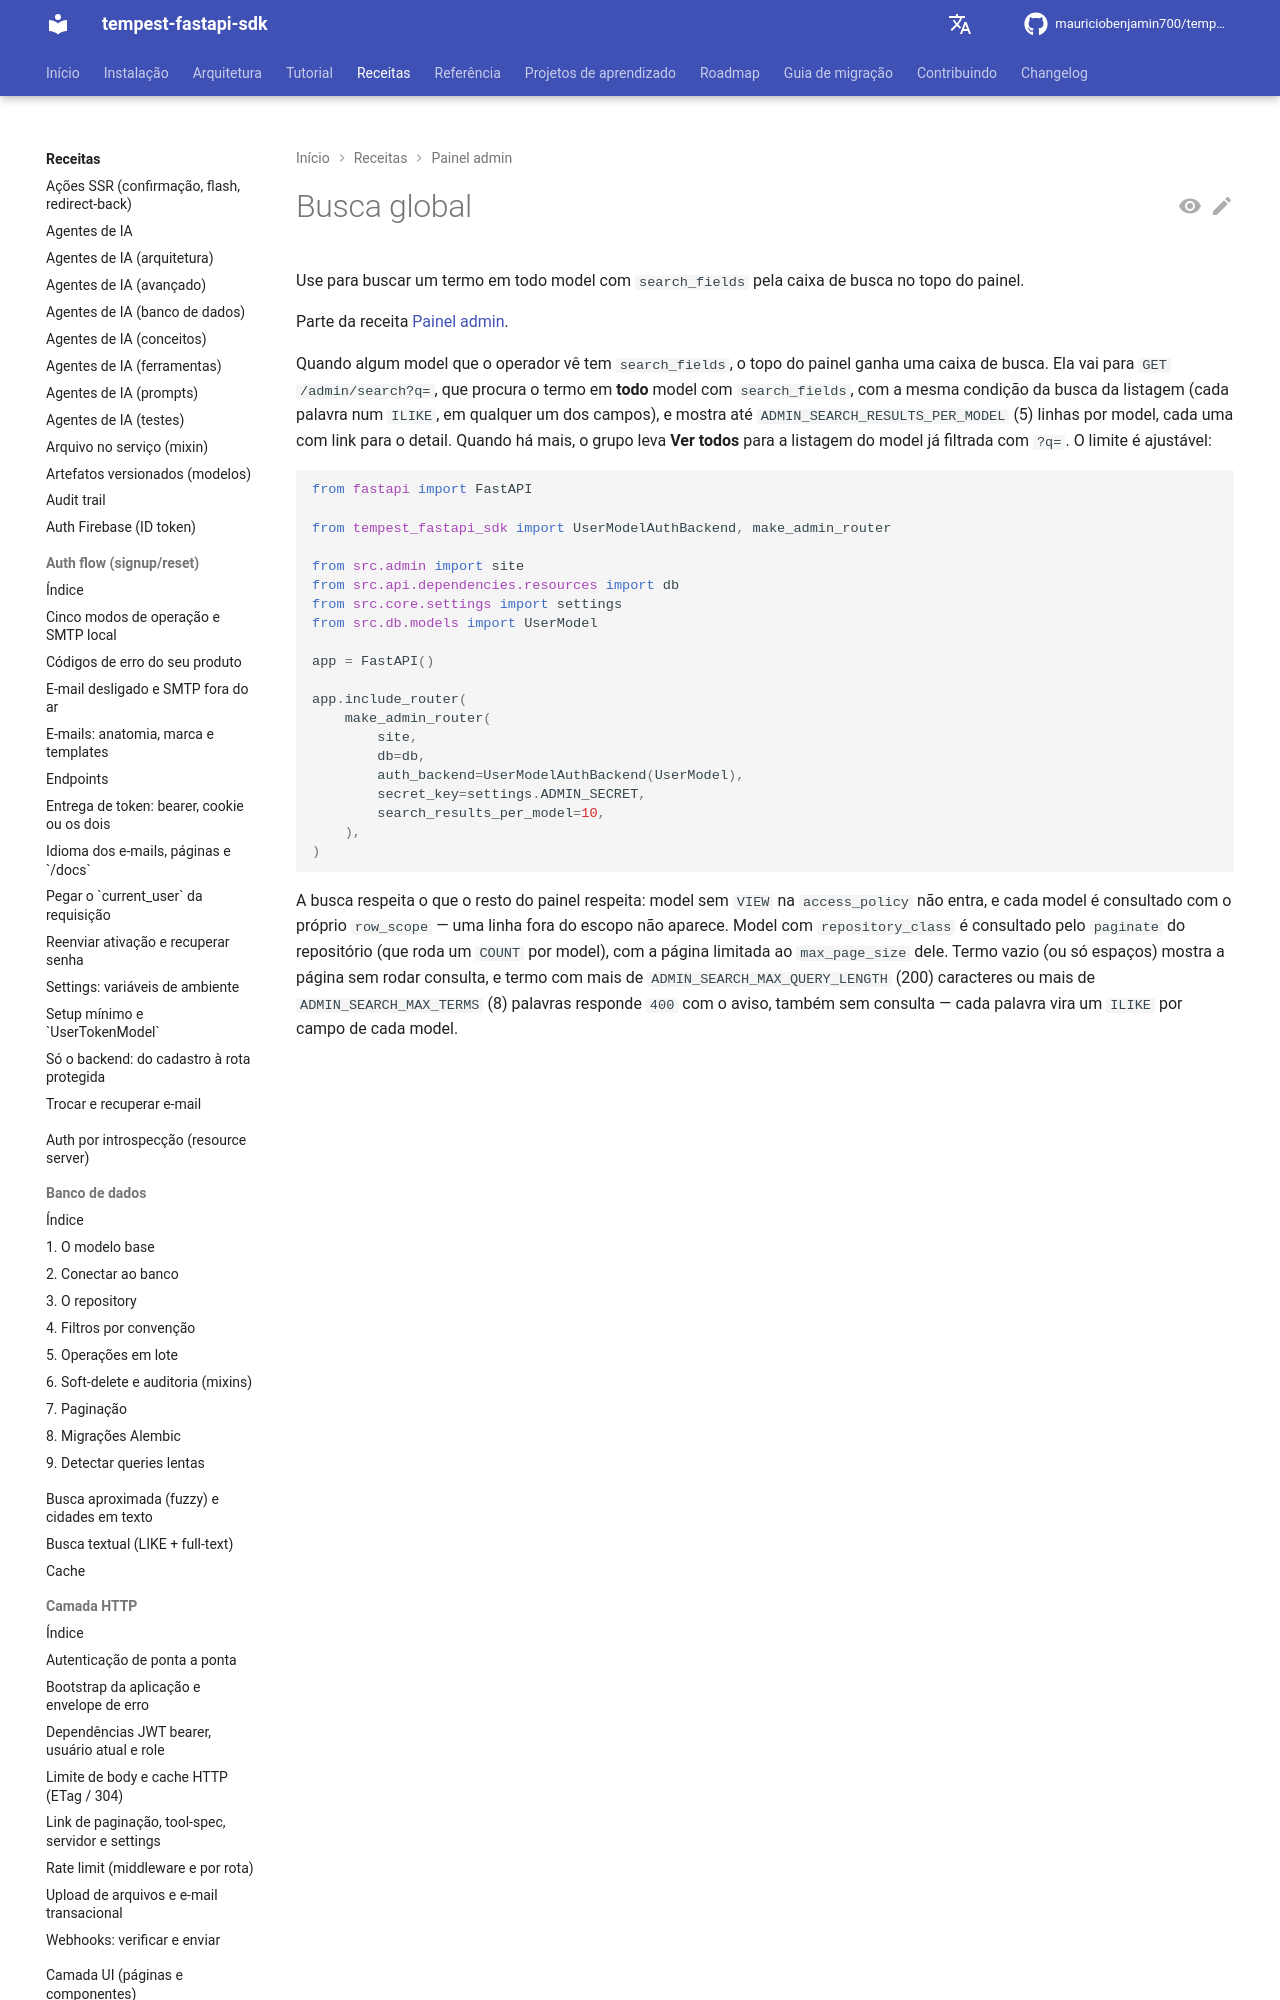

repository: mauriciobenjamin700/tempest-fastapi-sdk · page: recipes/admin/search/index.html · generator: mkdocs

---
description: "Use para a busca global do admin por `search_fields`; contém o limite por model, o que a busca respeita e os tetos do termo."
---

# Busca global

Use para buscar um termo em todo model com `search_fields` pela caixa de busca no topo do painel.

Parte da receita [Painel admin](../admin.md).
